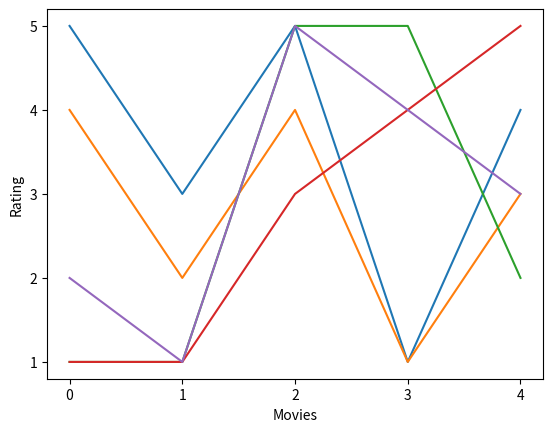

The matplotlib source for this figure:
import numpy

def matrix_factorization(R, P, Q, K, steps=5000, alpha=0.0002, beta=0.02):
    '''
    R: rating matrix
    P: |U| * K (User features matrix)
    Q: |D| * K (Item features matrix)
    K: latent features
    steps: iterations
    alpha: learning rate
    beta: regularization parameter'''
    Q = Q.T

    for step in range(steps):
        for i in range(len(R)):
            for j in range(len(R[i])):
                if R[i][j] > 0:
                    # calculate error
                    eij = R[i][j] - numpy.dot(P[i,:],Q[:,j])

                    for k in range(K):
                        # calculate gradient with a and beta parameter
                        P[i][k] = P[i][k] + alpha * (2 * eij * Q[k][j] - beta * P[i][k])
                        Q[k][j] = Q[k][j] + alpha * (2 * eij * P[i][k] - beta * Q[k][j])

        eR = numpy.dot(P,Q)

        e = 0

        for i in range(len(R)):

            for j in range(len(R[i])):

                if R[i][j] > 0:

                    e = e + pow(R[i][j] - numpy.dot(P[i,:],Q[:,j]), 2)

                    for k in range(K):

                        e = e + (beta/2) * (pow(P[i][k],2) + pow(Q[k][j],2))
        # 0.001: local minimum
        if e < 0.001:

            break

    return P, Q.T

R = [

    [5,3,0,1,4],

    [4,0,0,1,3],

    [1,1,0,5,2],

    [1,0,0,4,5],

    [0,1,5,4,3],
    
    [2,1,3,0,5],

    ]

R = numpy.array(R)
# N: num of User
N = len(R)
# M: num of Movie
M = len(R[0])
# Num of Features
K = 3

 
P = numpy.random.rand(N,K)
Q = numpy.random.rand(M,K)

import matplotlib.pyplot as plt
import matplotlib.ticker as ticker

nP, nQ = matrix_factorization(R, P, Q, K)

nR = numpy.dot(nP, nQ.T)
nR = numpy.round(nR)
print(nR)
plt.xlabel("Movies")
plt.ylabel("Rating")

for i in range(5):
    plt.plot(nR[i,:])
    plt.locator_params(axis="both", integer=True, tight=True)
    plt.show()


5
3
0
1
4

4
0
0
1
3

1
1
0
5
2

1
0
0
4
5

0
1
5
4
3
    
2
1
3
0
5